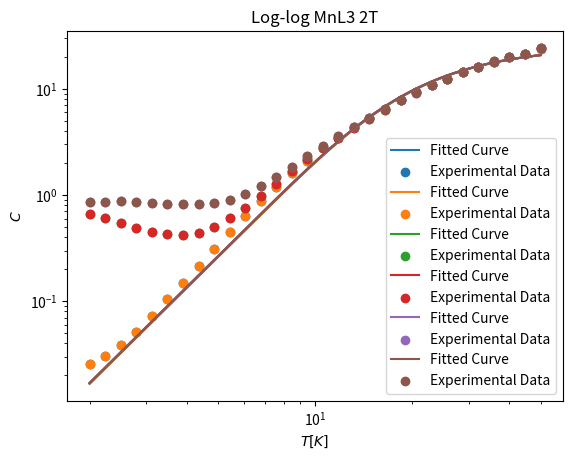

Python code for this plot:
from matplotlib import pyplot
import numpy as np
from scipy import integrate
from scipy.optimize import curve_fit
from scipy.integrate import quad
import matplotlib.pyplot as plt

# Constants
R = 8.314

# Define the fit equation
def func(T, T_d):
    fn = lambda y: y**4 * np.exp(y) / (np.exp(y) - 1)**2
    debye_int = np.array([integrate.quad(fn, 0, T_d / t)[0] for t in T])
    debye = 9 * R * (T / T_d)**3 * debye_int
    return debye

# Define a function to fit and plot data for a given set of T and c
def fit_and_plot(T, c, title):
    coefs, _ = curve_fit(func, T, c)
    print(f"Fitted T_d for {title}:", coefs[0])
    
    # Plot on linear scale
    fitted_data = func(T, *coefs)
    plt.plot(T, fitted_data, label='Fitted Curve')
    pyplot.scatter(T, c, label='Experimental Data')
    pyplot.xlabel('$T [K]$')
    pyplot.ylabel('$C$')
    pyplot.legend()
    pyplot.title(title)
    plt.show()
    
    # Plot on log scales
    T_fit = np.linspace(min(T), max(T), 1000)
    c_fit = func(T_fit, *coefs)
    plt.loglog(T_fit, c_fit, label='Fitted Curve')
    pyplot.scatter(T, c, label='Experimental Data')
    pyplot.xlabel('$T [K]$')
    pyplot.ylabel('$C$')
    pyplot.legend()
    pyplot.title(f'Log-log {title}')
    plt.show()

    return T, fitted_data

# Data for MnL3 0T
T1 = np.array([50.00113333,44.74716667,40.0461,35.8388,32.07336667,28.704,25.68843333,22.99006667,20.57416667,18.413,16.47863333,14.74753333,13.19783333,11.81173333,10.57116667,9.457753333,8.46604,7.57405,6.78209,6.068126667,5.43206,4.86179,4.35149,3.89323,3.48371,3.117353333,2.790136667,2.49726,2.234646667,1.999886667])
c1 = np.array([23.68672539,21.48451587,19.75555147,17.90310835,16.03951563,14.31880846,12.49086775,10.84076252,9.291742089,7.82713416,6.470248143,5.317581374,4.361596176,3.471058611,2.745152534,2.111278569,1.606995162,1.199707489,0.881104523,0.638323971,0.448429095,0.309841585,0.214558989,0.1498001,0.104233063,0.072109702,0.051638133,0.038522527,0.030277484,0.025514635])

# Data for MnL3 1T
T2 = np.array([50.00113333,44.74716667,40.0461,35.8388,32.07336667,28.704,25.68843333,22.99006667,20.57416667,18.413,16.47863333,14.74753333,13.19783333,11.81173333,10.57116667,9.457753333,8.46604,7.57405,6.78209,6.068126667,5.43206,4.86179,4.35149,3.89323,3.48371,3.117353333,2.790136667,2.49726,2.234646667,1.999886667])
c2 = np.array([24.3732621,21.50529249,19.81339803,18.12413739,16.12683833,14.31292097,12.47644822,10.81079974,9.252698124,7.796080669,6.371847344,5.246440557,4.300782378,3.46688373,2.773207964,2.204131985,1.66765353,1.276130382,0.974617277,0.759285443,0.605497334,0.500230714,0.441398981,0.419723959,0.426107836,0.449177138,0.494305417,0.546628891,0.60468064,0.663509495])

# Data for MnL3 2T
T3 = np.array([50.00113333,44.74716667,40.0461,35.8388,32.07336667,28.704,25.68843333,22.99006667,20.57416667,18.413,16.47863333,14.74753333,13.19783333,11.81173333,10.57116667,9.457753333,8.46604,7.57405,6.78209,6.068126667,5.43206,4.86179,4.35149,3.89323,3.48371,3.117353333,2.790136667,2.49726,2.234646667,1.999886667])
c3 = np.array([24.38516226,21.49182003,19.8141418,18.07785493,16.12257949,14.33625327,12.47292668,10.81550781,9.222705515,7.836171625,6.393453287,5.336145311,4.404541175,3.559129502,2.898644318,2.350557847,1.830432082,1.475053617,1.214565426,1.032270433,0.900976955,0.834772514,0.8158133,0.817021089,0.831624721,0.843038508,0.861743306,0.870283462,0.867670798,0.856097128])

# Fit and plot data for MnL3 0T
T1_fitted, c1_fitted = fit_and_plot(T1, c1, 'MnL3 0T')

# Fit and plot data for MnL3 1T
T2_fitted, c2_fitted = fit_and_plot(T2, c2, 'MnL3 1T')

# Fit and plot data for MnL3 2T
T3_fitted, c3_fitted = fit_and_plot(T3, c3, 'MnL3 2T')


# Output the fitted data at the same x-values as the experimental data
for t, c in zip(T1_fitted, c1_fitted):
    print(f"T: {t}, Fitted Data: {c}")

for t, c in zip(T2_fitted, c2_fitted):
    print(f"T: {t}, Fitted Data: {c}")

for t, c in zip(T3_fitted, c3_fitted):
    print(f"T: {t}, Fitted Data: {c}")
    